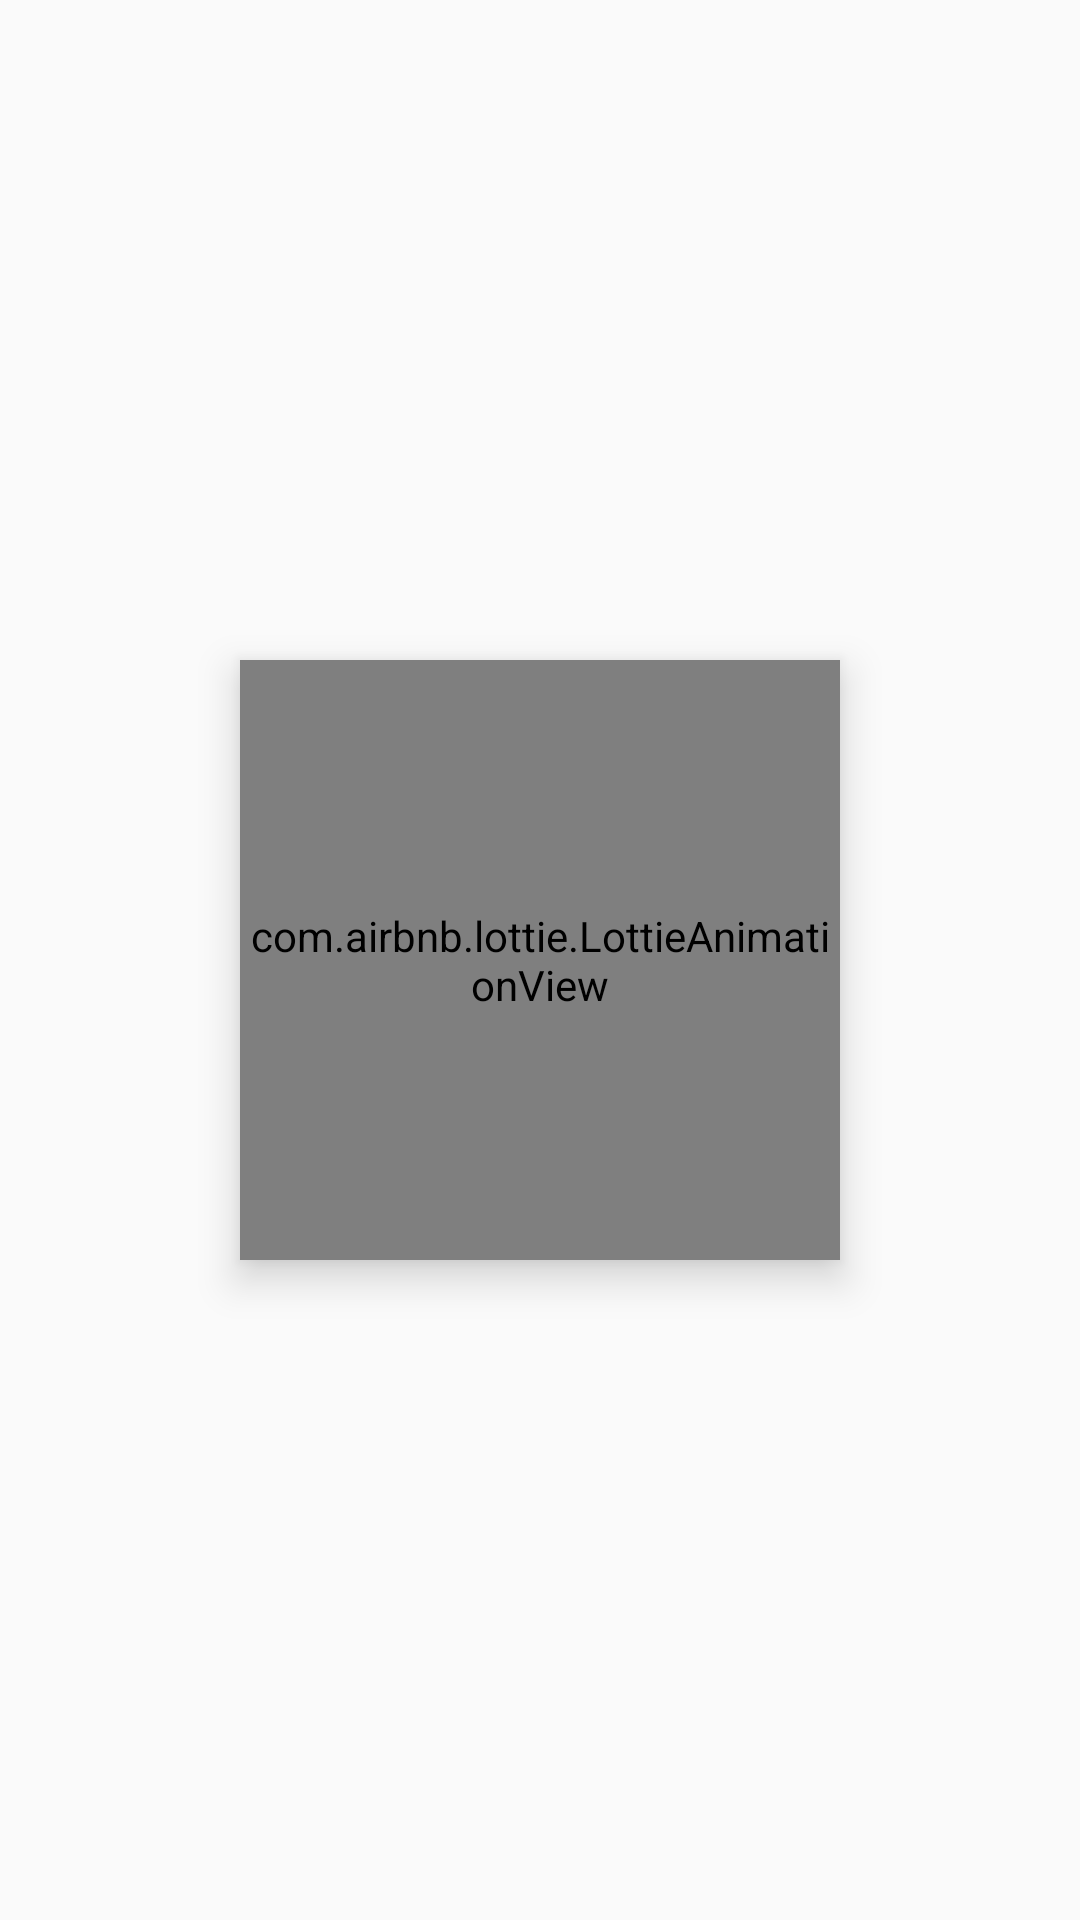

This screen was rendered from an Android layout file. Write that file and the resources it references.
<!-- AndroidManifest.xml: application theme AppTheme -->
<!-- res/layout/main_activity.xml -->
<?xml version="1.0" encoding="utf-8"?>
<androidx.constraintlayout.widget.ConstraintLayout xmlns:android="http://schemas.android.com/apk/res/android"
    xmlns:tools="http://schemas.android.com/tools"
    android:layout_height="match_parent"
    android:layout_width="match_parent"
    xmlns:app="http://schemas.android.com/apk/res-auto">
    <FrameLayout
        android:id="@+id/container"
        android:layout_width="match_parent"
        android:layout_height="match_parent"
        app:layout_constraintTop_toTopOf="parent"
        app:layout_constraintEnd_toEndOf="parent"
        app:layout_constraintBottom_toBottomOf="parent"
        app:layout_constraintStart_toStartOf="parent"/>


        <com.airbnb.lottie.LottieAnimationView
            app:layout_constraintTop_toTopOf="parent"
            app:layout_constraintEnd_toEndOf="parent"
            app:layout_constraintBottom_toBottomOf="parent"
            app:layout_constraintStart_toStartOf="parent"
            android:id="@+id/animationLoading"
            android:layout_width="@dimen/dimen_200dp"
            android:layout_height="@dimen/dimen_200dp"
            android:elevation="@dimen/dimen_8dp"
            app:lottie_autoPlay="true"
            app:lottie_loop="true"
            app:lottie_rawRes="@raw/hamburger_loader" />


</androidx.constraintlayout.widget.ConstraintLayout>
<!-- resources referenced by this layout -->
<resources>
  <dimen name="dimen_200dp">200dp</dimen>
  <dimen name="dimen_8dp">8dp</dimen>
  <style name="AppTheme" parent="Theme.AppCompat.Light.NoActionBar">
          
          <item name="colorPrimary">@color/colorPrimary</item>
          <item name="colorPrimaryDark">@color/colorPrimaryDark</item>
          <item name="colorAccent">@color/colorAccent</item>
          <item name="bottomSheetDialogTheme">@style/AppBottomSheetDialogTheme</item>
      </style>
  <style name="AppBottomSheetDialogTheme" parent="Theme.Design.Light.BottomSheetDialog">
          <item name="bottomSheetStyle">@style/AppModalStyle</item>
          <item name="android:backgroundDimAmount">0</item>
      </style>
  <style name="AppModalStyle" parent="Widget.Design.BottomSheet.Modal">
          <item name="android:background">@drawable/background_bottom_sheet</item>
      </style>
  <!-- drawable background_bottom_sheet (drawable) -->
  <?xml version="1.0" encoding="utf-8"?>
  <shape android:shape="rectangle"
      xmlns:android="http://schemas.android.com/apk/res/android">
  
      <corners android:topLeftRadius="32dp" android:topRightRadius="32dp"/>
      <solid android:color="@android:color/white"/>
  </shape>
  <!-- not gathered from this repository: default colours our renderer supplied (Android Studio template values) -->
  <color name="colorPrimary">#FF6200EE</color>
  <color name="colorPrimaryDark">#FF3700B3</color>
  <color name="colorAccent">#FF03DAC5</color>
</resources>
